2-way image classification set "data_split" from GitHub (hamdanu555-lab/Proyek_Padi_CNN); label vocabulary: healthy, unhealthy.

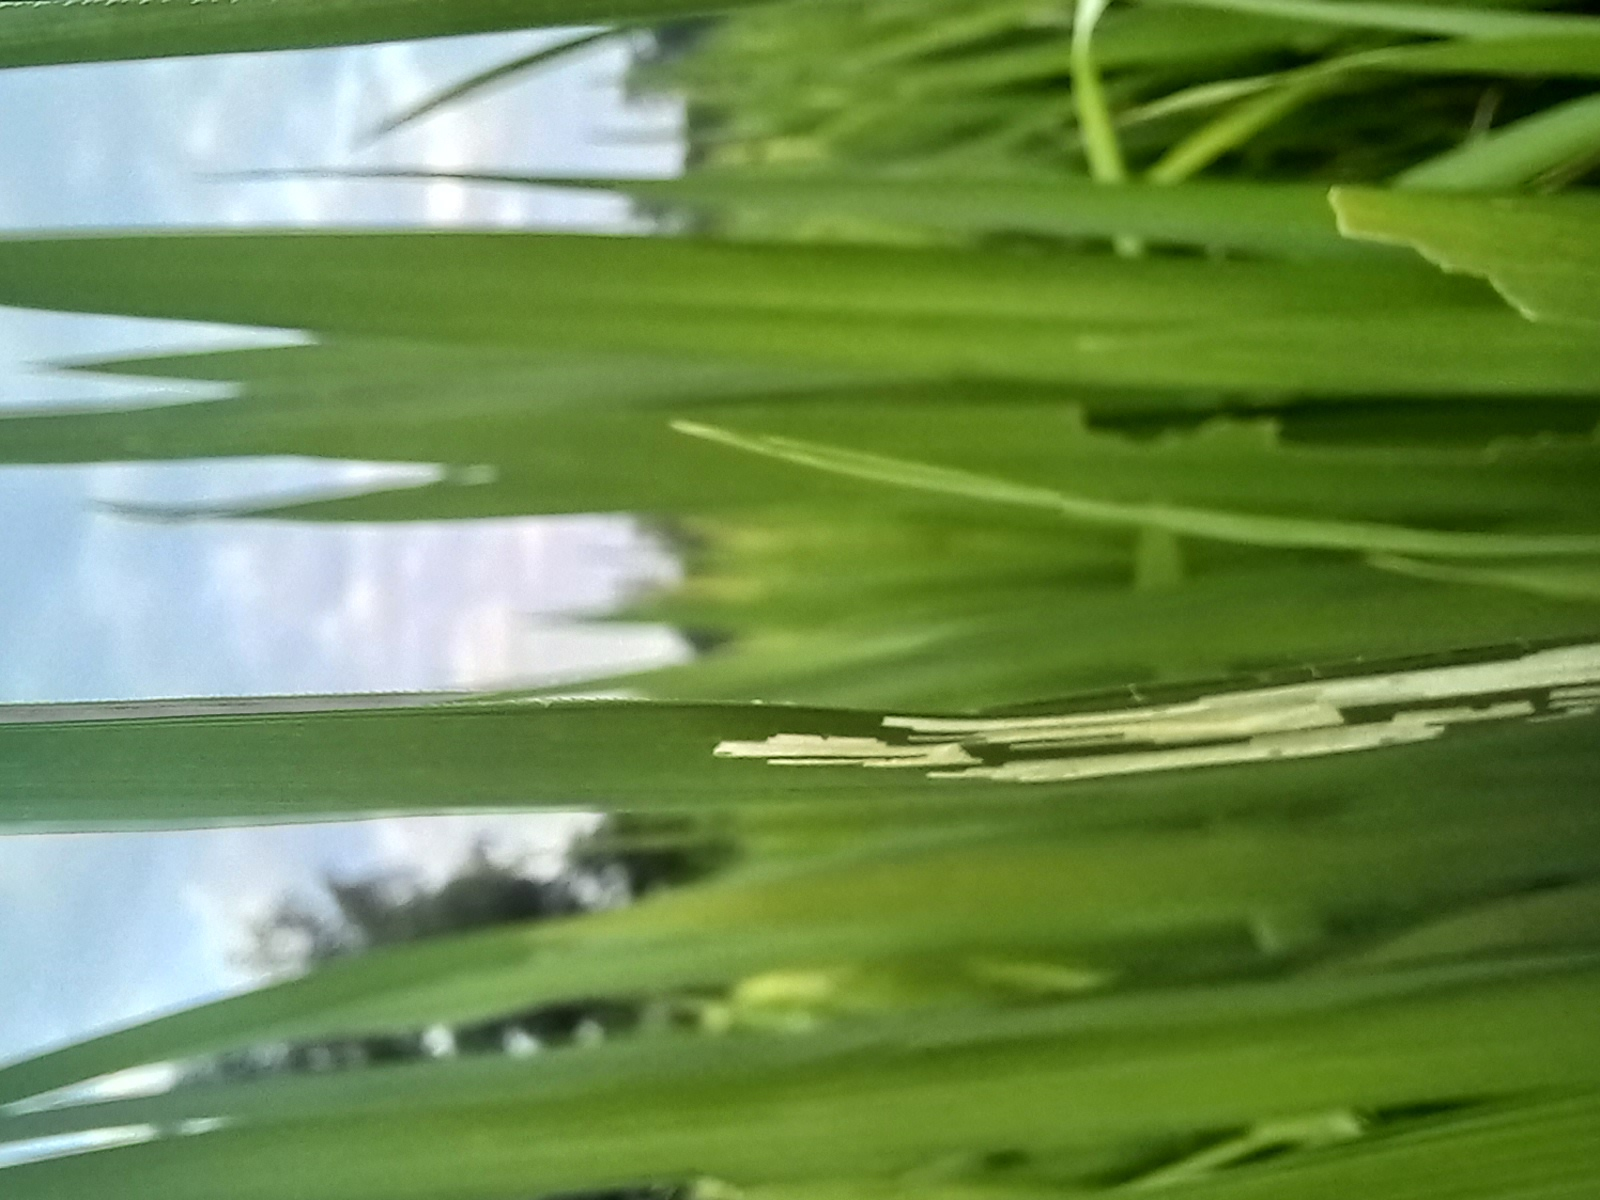
Label: unhealthy

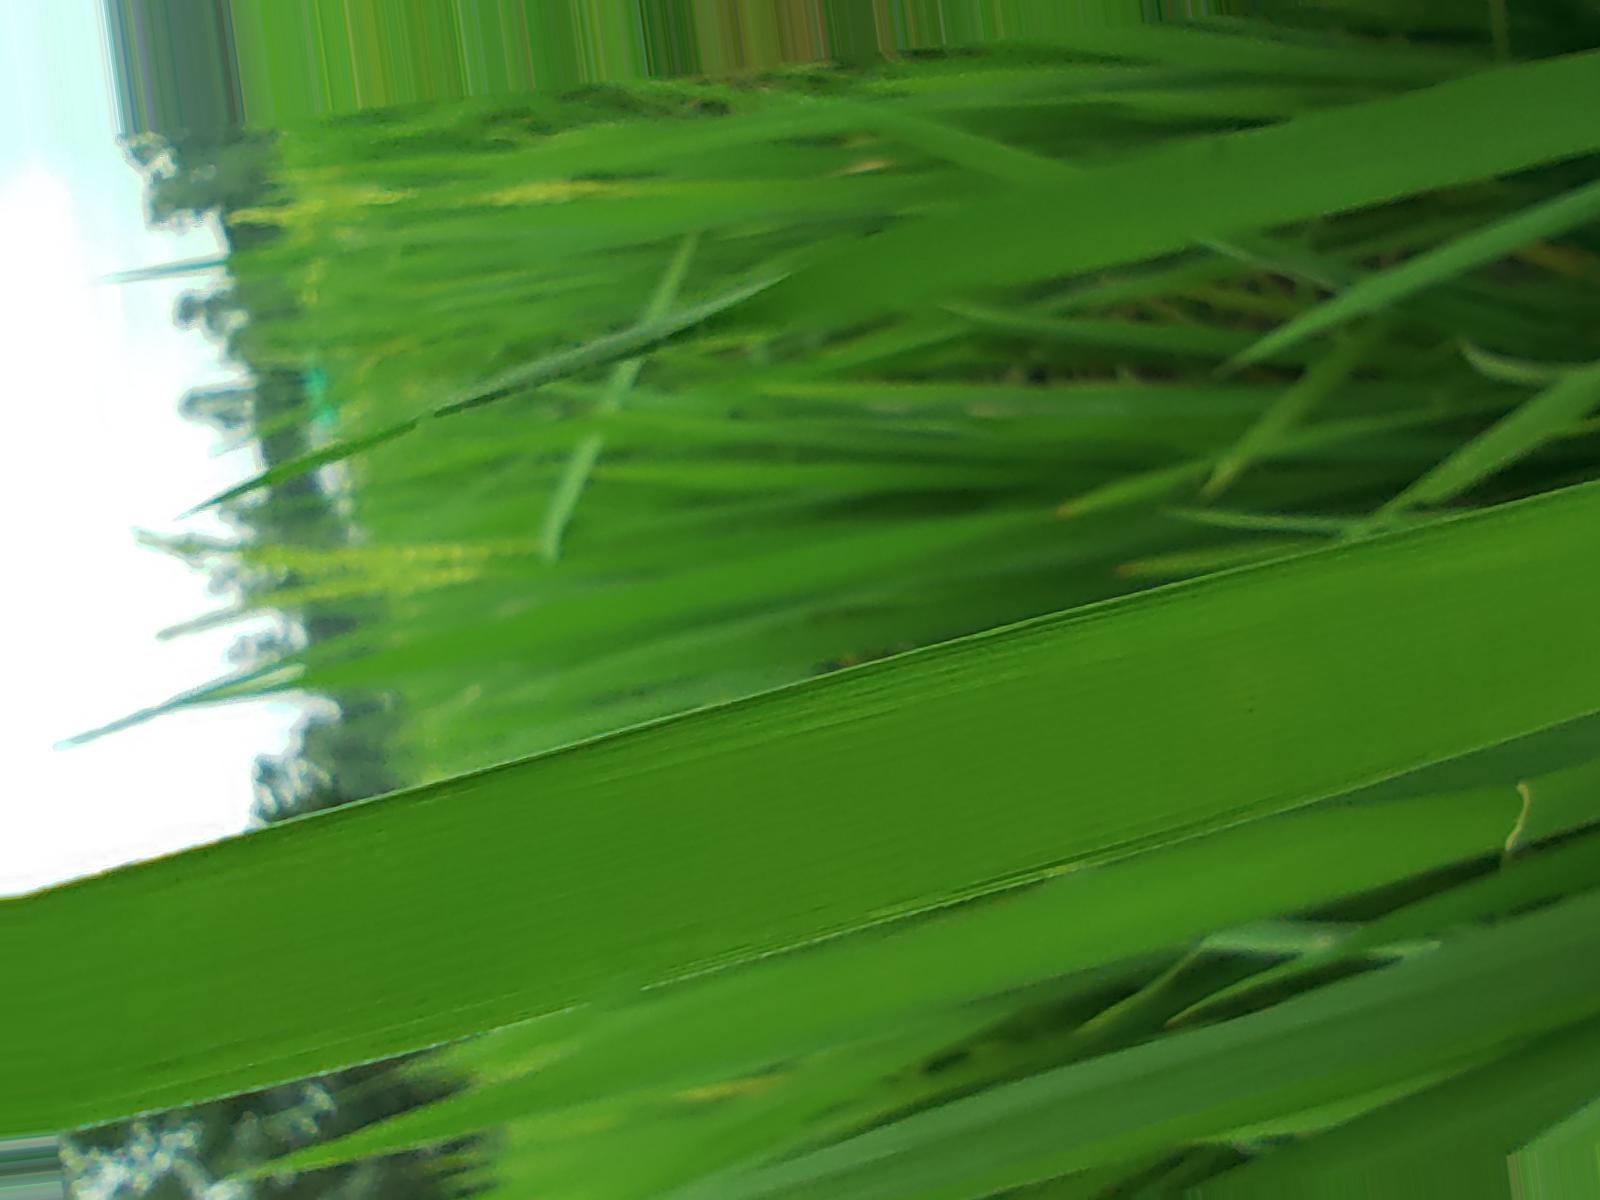
Label: healthy

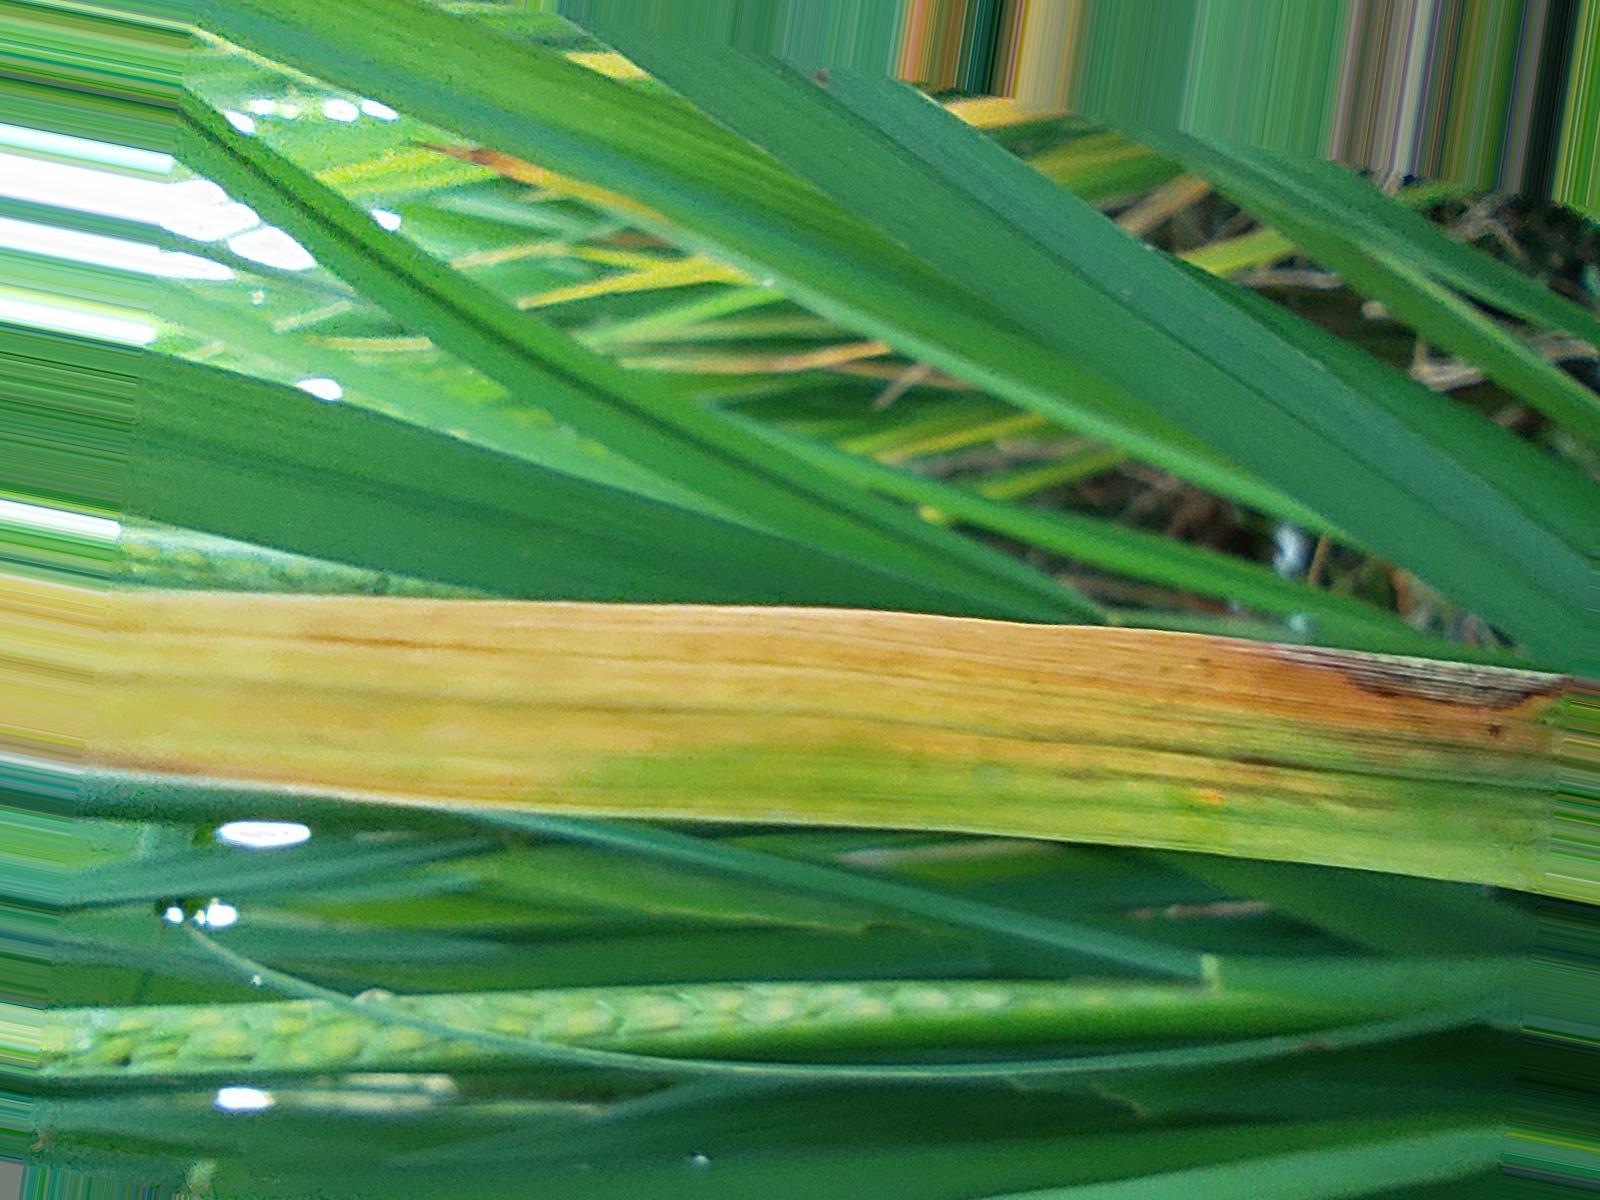
Label: unhealthy

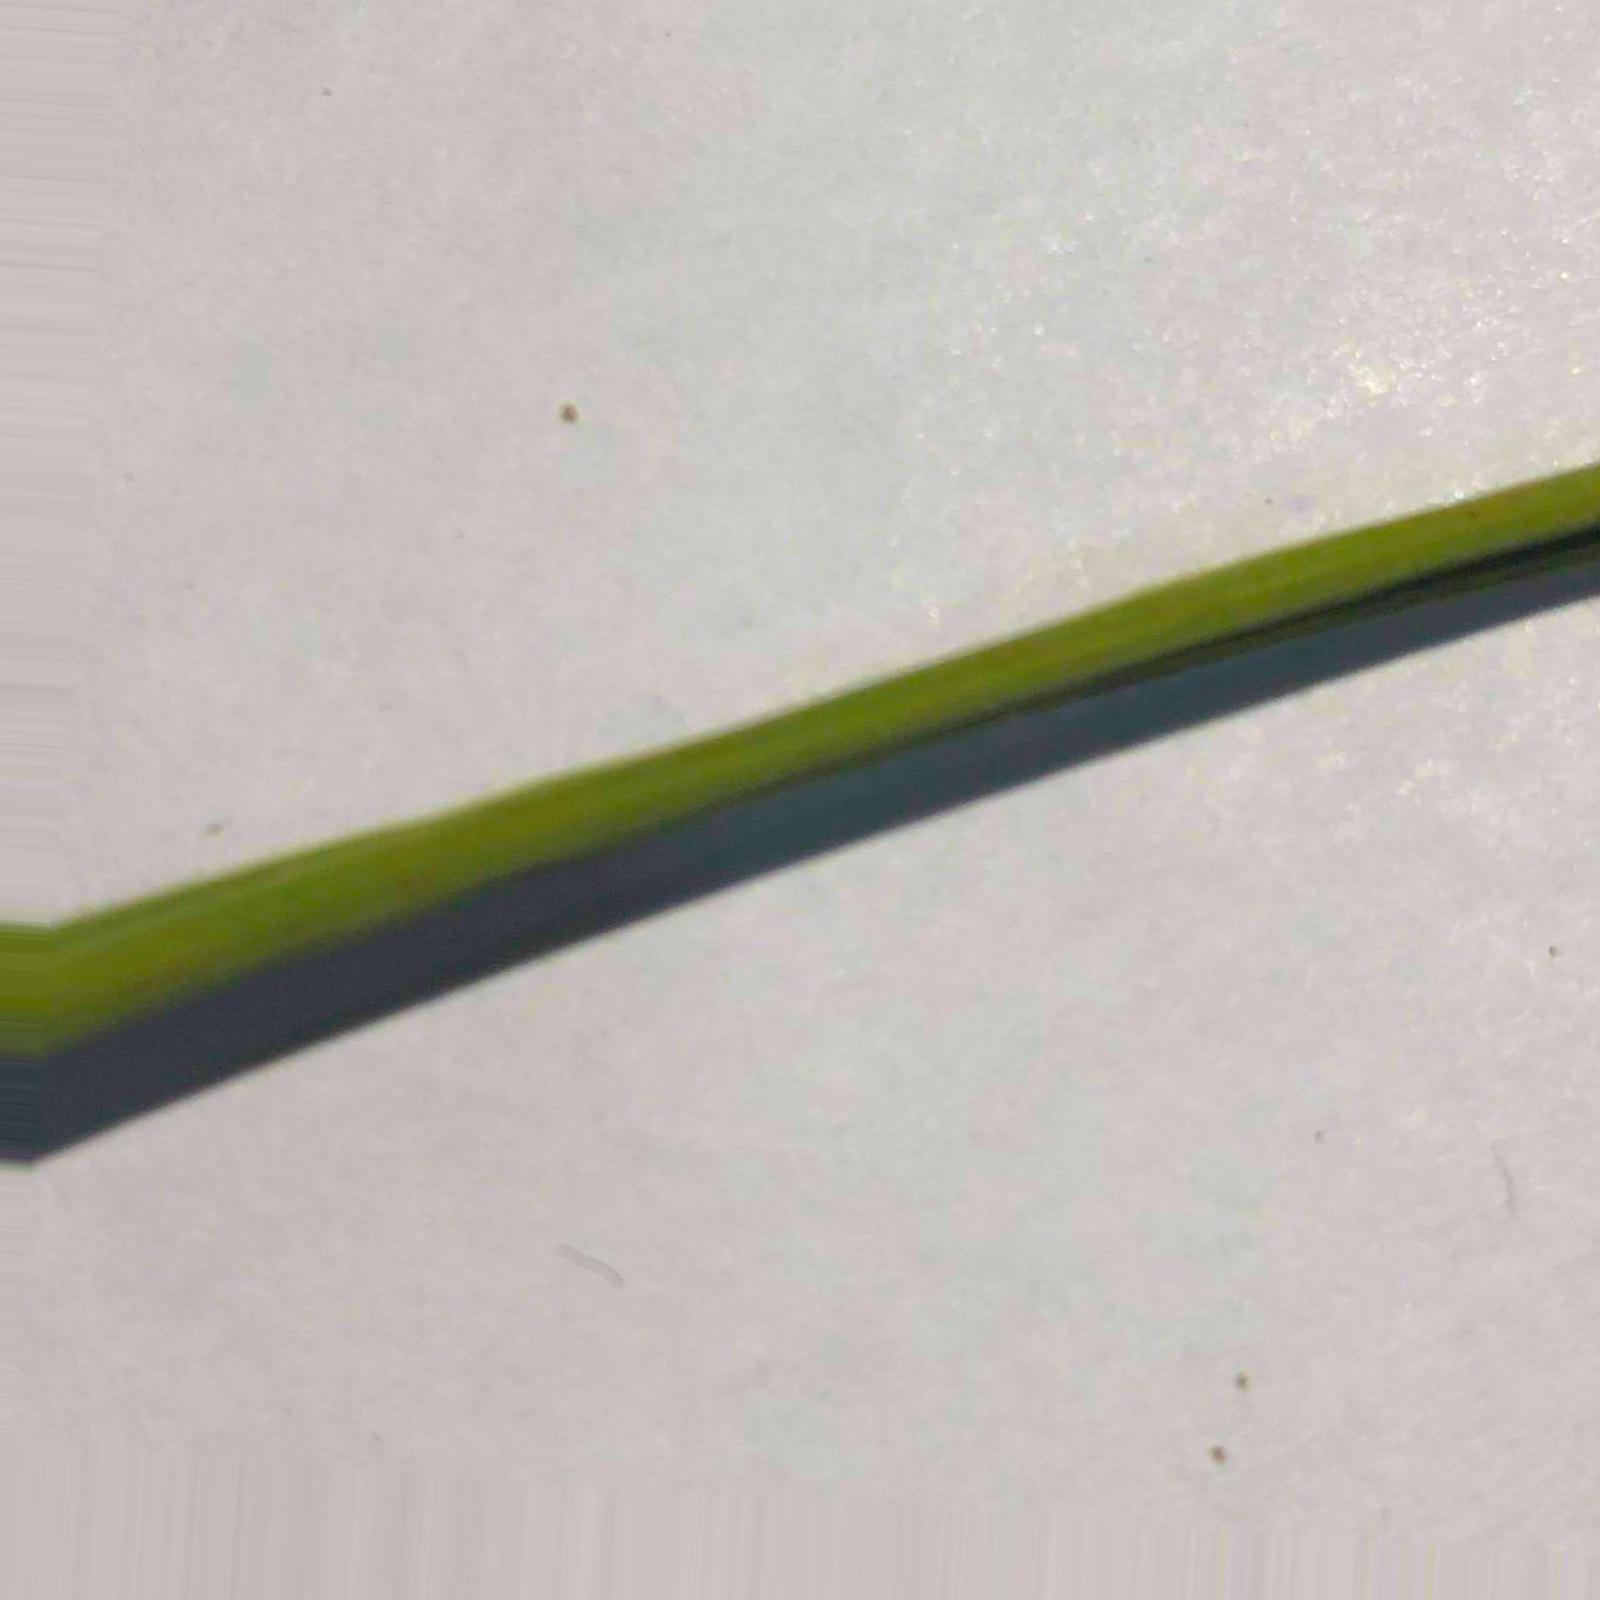
Label: healthy

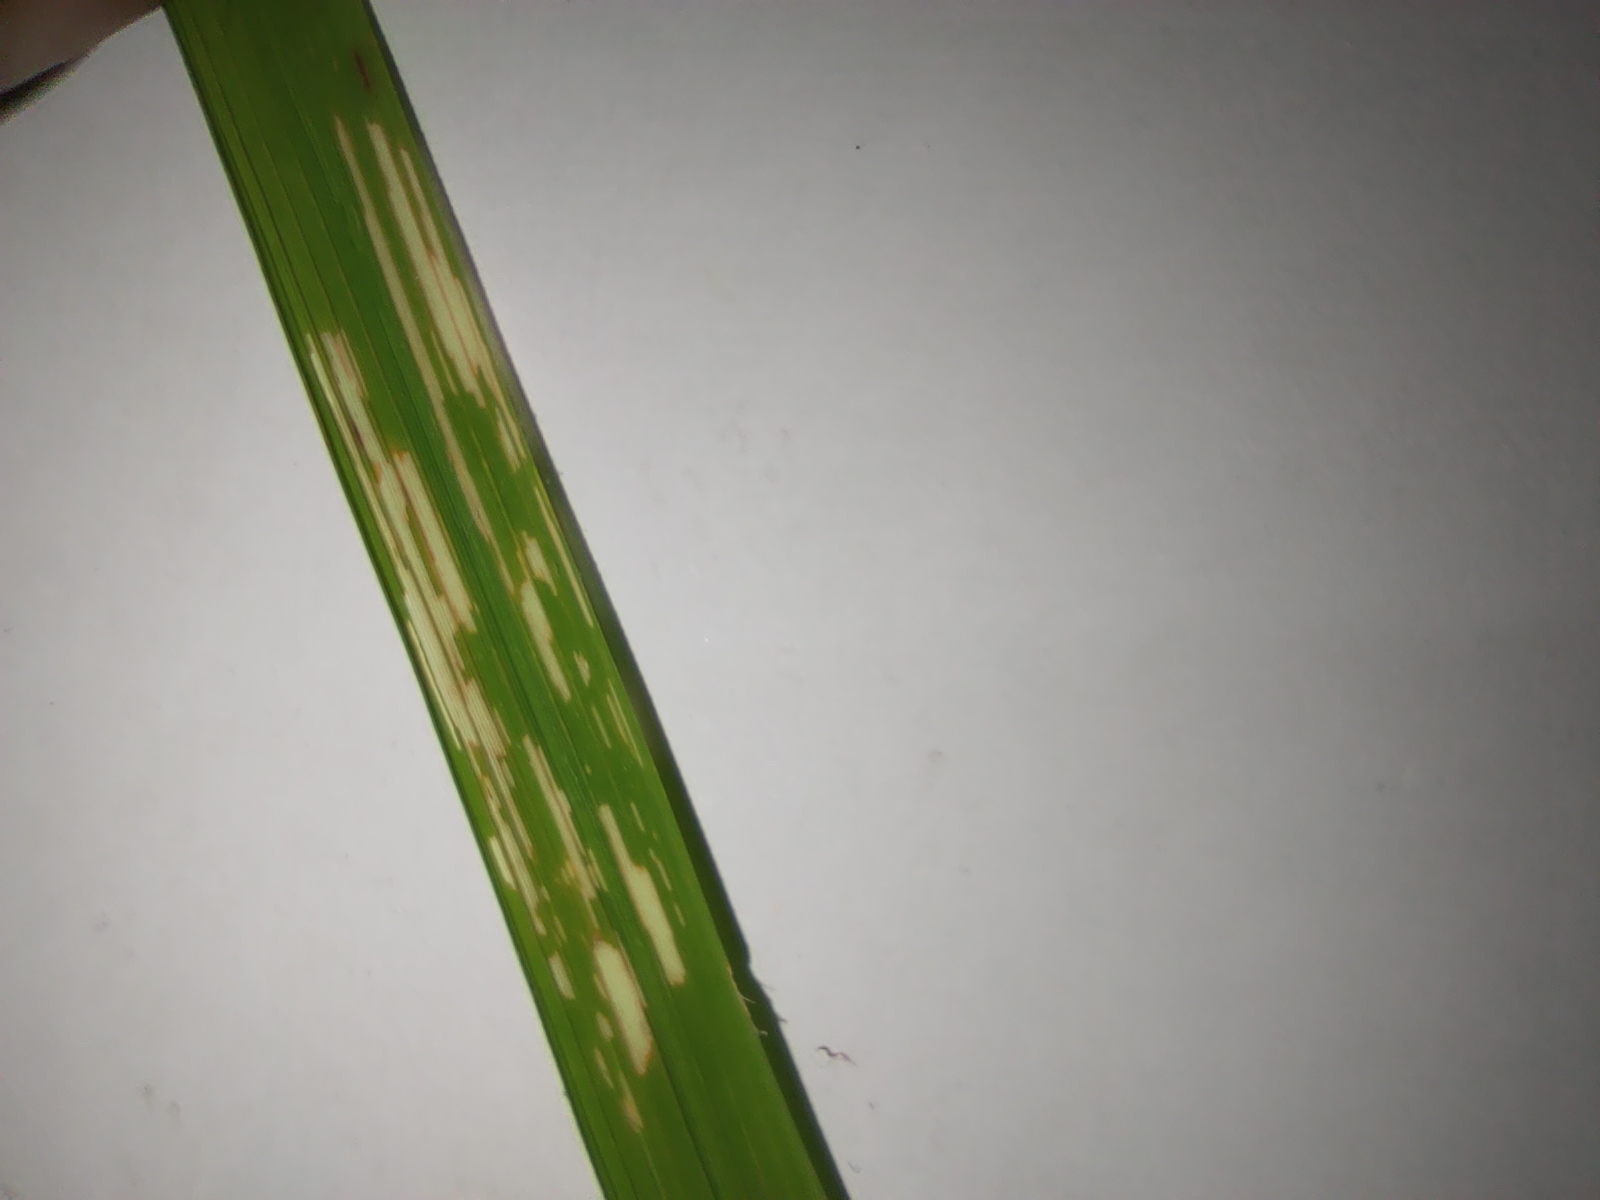
Label: unhealthy

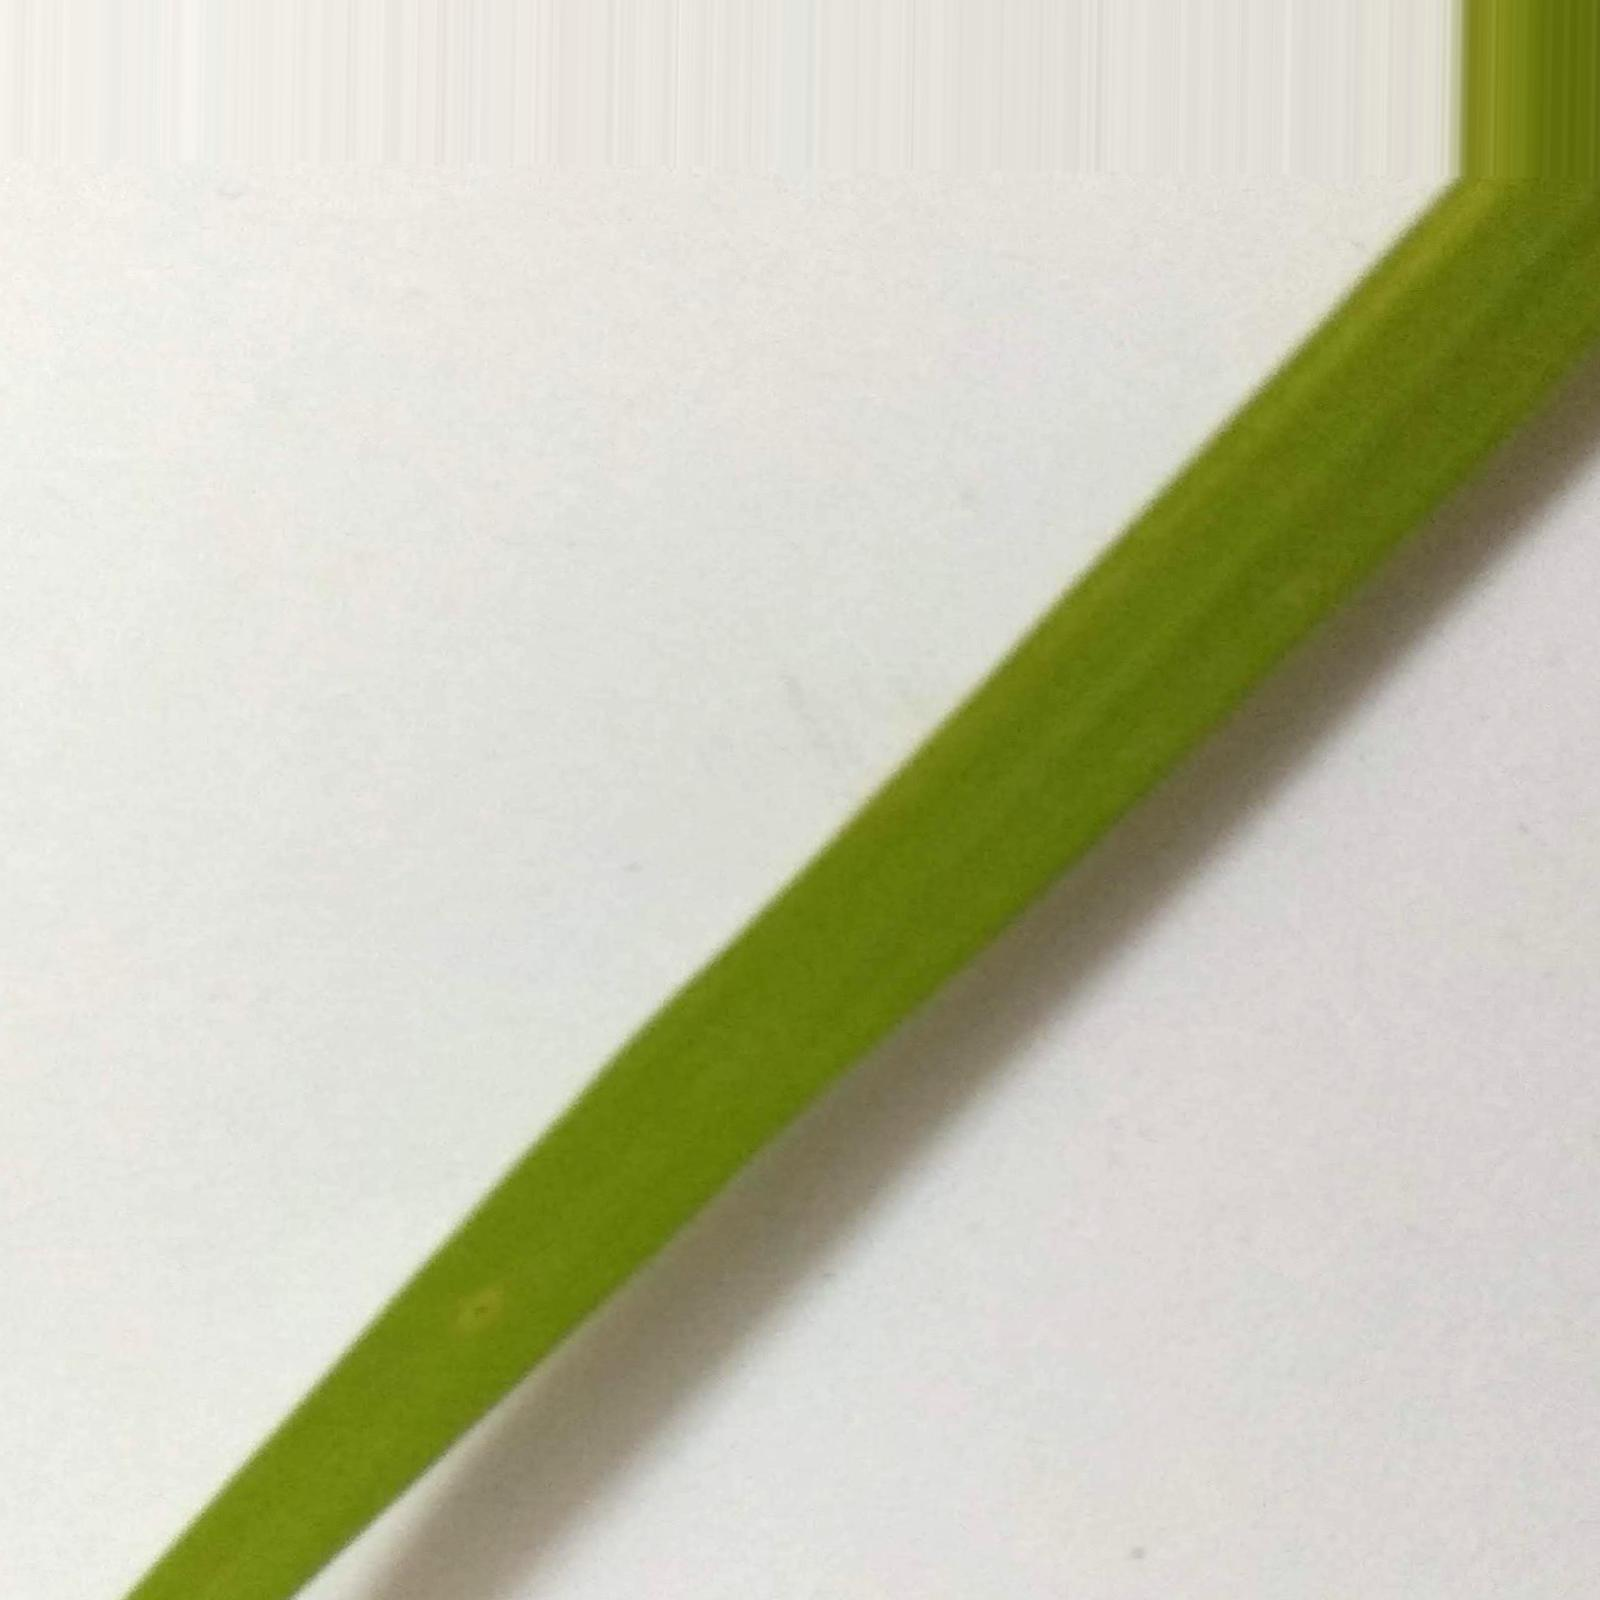
Label: healthy
